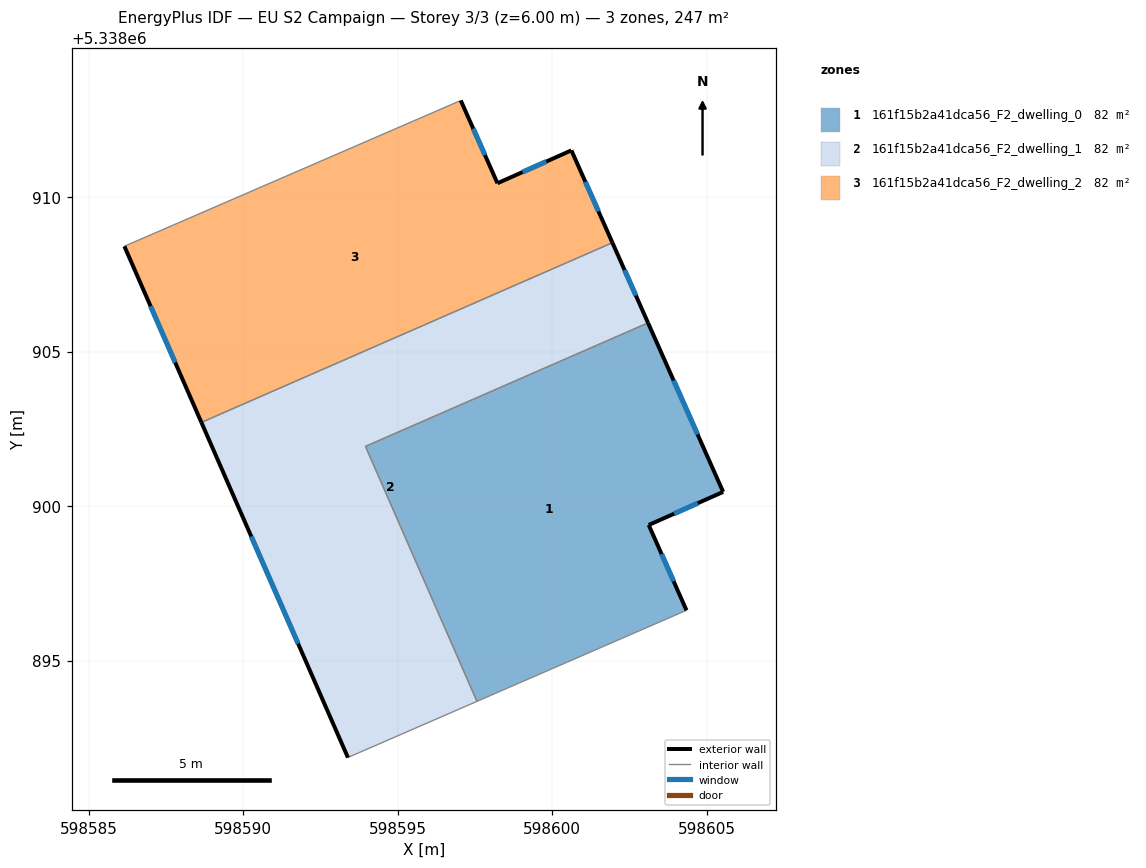
=== STOREY PLAN SPEC (per zone: floor XY polygon, exterior-wall plan segments, windows/doors) ===
zone 1: 161f15b2a41dca56_F2_dwelling_0  (82.3 m²)
  floor: (598603.11, 5338905.93) (598605.54, 5338900.46) (598603.13, 5338899.39) (598604.35, 5338896.63) (598604.26, 5338896.59) (598597.57, 5338893.68) (598593.96, 5338901.93)
  exterior wall: (598605.54, 5338900.46) – (598603.11, 5338905.93)  [6.0 m]
    window: (598604.71, 5338902.32) – (598603.93, 5338904.07)  [1.8 m²]
  exterior wall: (598603.13, 5338899.39) – (598605.54, 5338900.46)  [2.6 m]
    window: (598603.95, 5338899.75) – (598604.72, 5338900.10)  [0.8 m²]
  exterior wall: (598604.35, 5338896.63) – (598603.13, 5338899.39)  [3.0 m]
    window: (598603.94, 5338897.57) – (598603.54, 5338898.45)  [0.9 m²]
  interior walls: 4
zone 2: 161f15b2a41dca56_F2_dwelling_1  (82.3 m²)
  floor: (598601.95, 5338908.53) (598603.11, 5338905.93) (598593.96, 5338901.93) (598597.57, 5338893.68) (598593.45, 5338891.89) (598593.39, 5338891.86) (598588.65, 5338902.71)
  exterior wall: (598588.65, 5338902.71) – (598593.39, 5338891.86)  [11.8 m]
    window: (598590.26, 5338899.02) – (598591.78, 5338895.55)  [3.6 m²]
  exterior wall: (598603.11, 5338905.93) – (598601.95, 5338908.53)  [2.8 m]
    window: (598602.71, 5338906.81) – (598602.35, 5338907.64)  [0.9 m²]
  interior walls: 5
zone 3: 161f15b2a41dca56_F2_dwelling_2  (82.3 m²)
  floor: (598600.63, 5338911.51) (598601.95, 5338908.53) (598588.65, 5338902.71) (598586.16, 5338908.41) (598596.74, 5338913.00) (598597.04, 5338913.13) (598598.23, 5338910.45)
  exterior wall: (598598.23, 5338910.45) – (598597.05, 5338913.13)  [2.9 m]
    window: (598597.83, 5338911.36) – (598597.45, 5338912.22)  [0.9 m²]
  exterior wall: (598600.63, 5338911.51) – (598598.23, 5338910.45)  [2.6 m]
    window: (598599.81, 5338911.15) – (598599.05, 5338910.81)  [0.8 m²]
  exterior wall: (598601.95, 5338908.53) – (598600.63, 5338911.51)  [3.3 m]
    window: (598601.50, 5338909.54) – (598601.08, 5338910.50)  [1.0 m²]
  exterior wall: (598586.16, 5338908.41) – (598588.65, 5338902.71)  [6.2 m]
    window: (598587.01, 5338906.47) – (598587.80, 5338904.65)  [1.9 m²]
  interior walls: 3

=== DERIVED (storey summary) ===
Building: EU S2 Campaign
Storey: 3 of 3  (floor level z = 6.00 m)
Storey gross floor area: 246.8 m²
Zones on this storey: 3
  - 161f15b2a41dca56_F2_dwelling_0: floor 82.3 m²; exterior wall 11.6 m (34.9 m²); 3 window(s) 3.6 m²; WWR 10.2%
  - 161f15b2a41dca56_F2_dwelling_1: floor 82.3 m²; exterior wall 14.7 m (44.0 m²); 2 window(s) 4.5 m²; WWR 10.2%
  - 161f15b2a41dca56_F2_dwelling_2: floor 82.3 m²; exterior wall 15.0 m (45.1 m²); 4 window(s) 4.6 m²; WWR 10.2%
Zone adjacency (shared interzone walls):
  - 161f15b2a41dca56_F2_dwelling_0 ↔ 161f15b2a41dca56_F2_dwelling_1
  - 161f15b2a41dca56_F2_dwelling_1 ↔ 161f15b2a41dca56_F2_dwelling_2